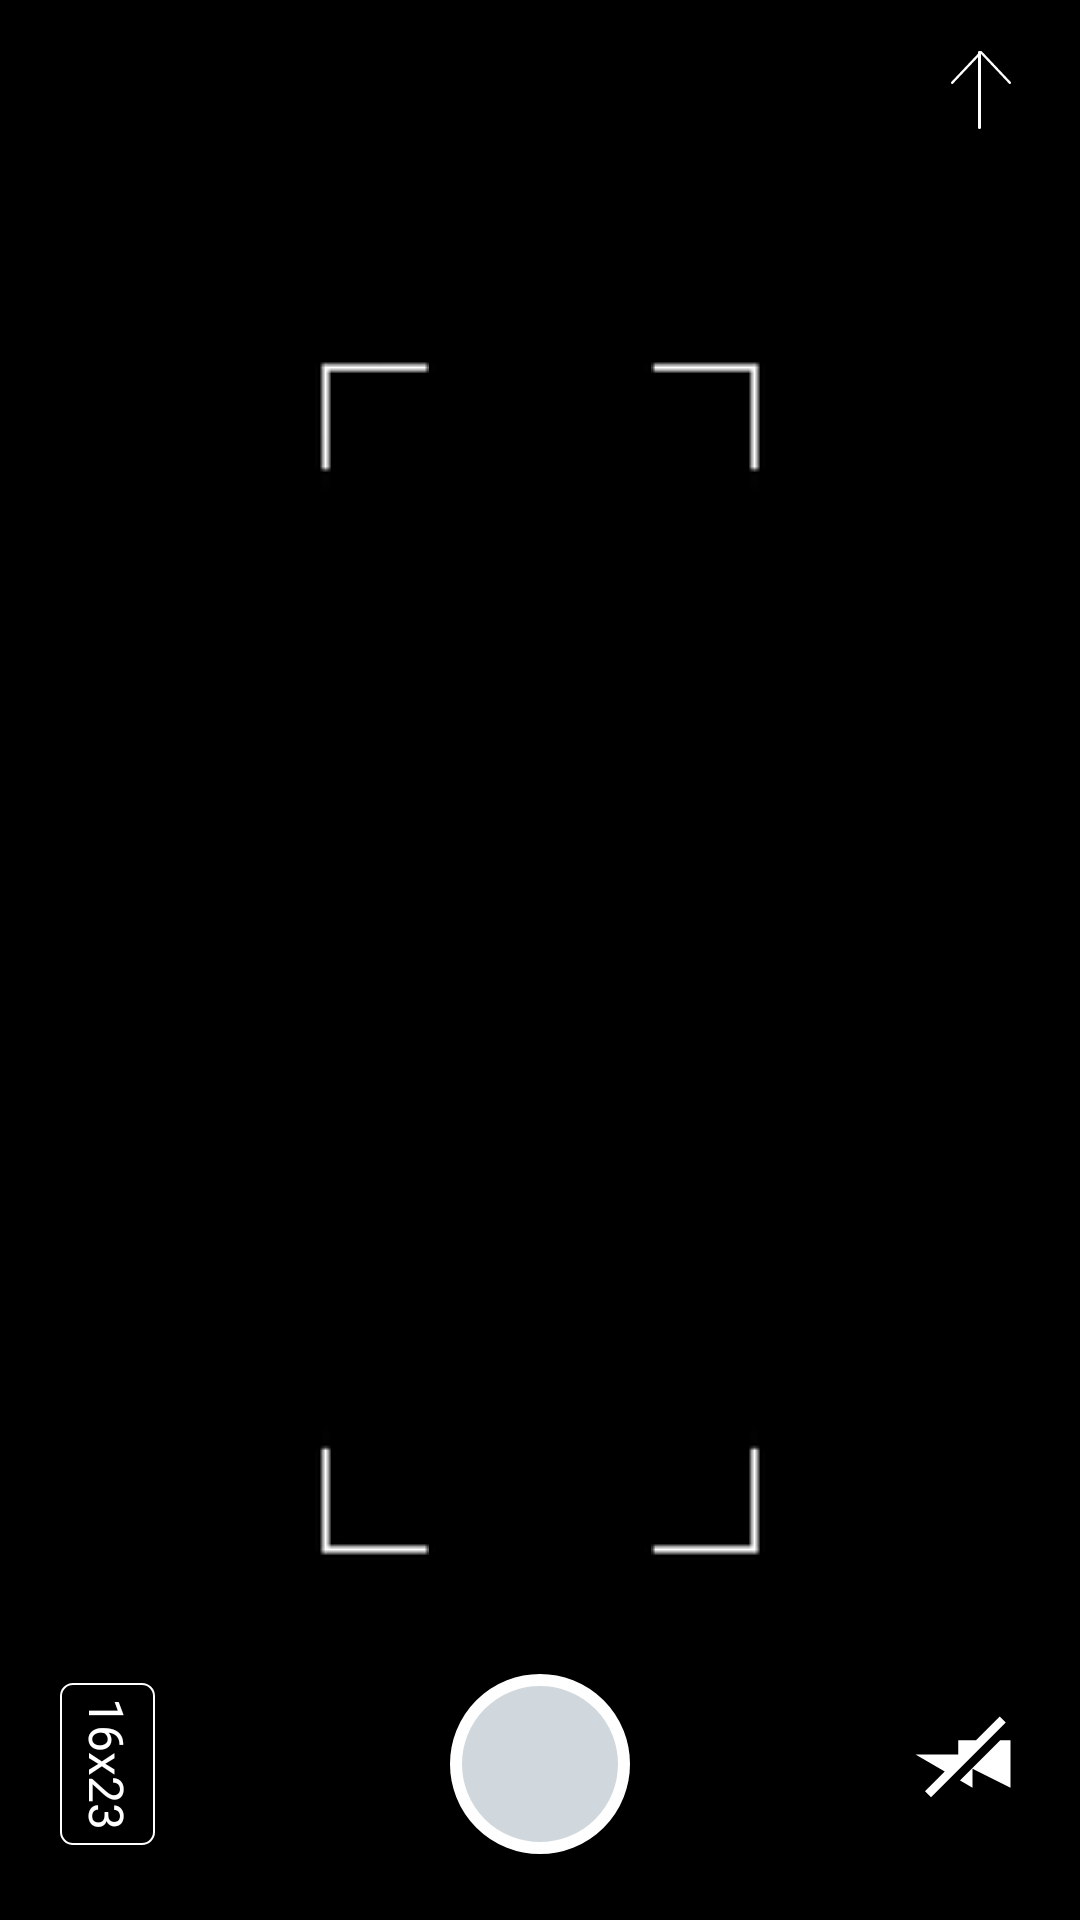

Android layout source for this screen:
<!-- AndroidManifest.xml: application theme AppTheme.NoActionBar -->
<!-- res/layout/activity_camera.xml -->
<?xml version="1.0" encoding="utf-8"?>
<RelativeLayout xmlns:android="http://schemas.android.com/apk/res/android"
    android:layout_width="match_parent"
    android:layout_height="match_parent"
    android:background="@color/captureScreenBackground">

    <TextureView
        android:id="@+id/tv_camera_preview"
        android:layout_width="match_parent"
        android:layout_height="match_parent" />

    <ImageView
        android:id="@+id/iv_frame_camera"
        android:layout_width="150dp"
        android:layout_height="400dp"
        android:layout_centerInParent="true"
        android:background="@drawable/boder_camera_91" />

    <RelativeLayout
        android:layout_width="match_parent"
        android:layout_height="wrap_content"
        android:layout_alignParentBottom="true"
        android:layout_margin="20dp">

        <ImageButton
            android:id="@+id/btn_take_photo"
            android:layout_width="wrap_content"
            android:layout_height="wrap_content"
            android:layout_alignParentTop="true"
            android:layout_centerInParent="true"
            android:background="@drawable/ic_btn_capture" />

        <ImageButton
            android:id="@+id/btn_flash_mode"
            android:layout_width="wrap_content"
            android:layout_height="wrap_content"
            android:layout_alignParentEnd="true"
            android:layout_alignParentRight="true"
            android:layout_centerVertical="true"
            android:background="@drawable/ic_flash_off" />

        <LinearLayout
            android:id="@+id/layout_frame_ratio"
            android:layout_width="64dp"
            android:layout_height="64dp"
            android:gravity="center|bottom"
            android:rotation="90">

            <TextView
                android:id="@+id/tv_frame_ratio"
                android:layout_width="wrap_content"
                android:layout_height="wrap_content"
                android:background="@drawable/ic_frame_ratio"
                android:padding="5dp"
                android:text="16x23"
                android:textAlignment="center"
                android:textColor="@color/white"
                android:textSize="16sp" />

        </LinearLayout>
    </RelativeLayout>

    <ImageButton
        android:id="@+id/btn_back"
        android:layout_width="wrap_content"
        android:layout_height="wrap_content"
        android:layout_alignParentEnd="true"
        android:layout_alignParentRight="true"
        android:layout_margin="20dp"
        android:background="@drawable/ic_back"
        android:rotation="90" />
</RelativeLayout>
<!-- resources referenced by this layout -->
<resources>
  <color name="captureScreenBackground">#000000</color>
  <color name="white">#ffffff</color>
  <!-- drawable ic_back (drawable) -->
  <?xml version="1.0" encoding="utf-8"?>
  <ripple android:color="@color/white" xmlns:android="http://schemas.android.com/apk/res/android">
      <item>
          <shape>
              <corners android:radius="50dp"/>
          </shape>
      </item>
      <item android:drawable="@drawable/ic_arrow" />
  </ripple>
  <!-- drawable ic_btn_capture (drawable) -->
  <?xml version="1.0" encoding="utf-8"?>
  <ripple android:color="@color/white"
      xmlns:android="http://schemas.android.com/apk/res/android">
      <item android:drawable="@drawable/ic_capture"/>
  </ripple>
  <!-- drawable ic_flash_off (drawable) -->
  <rotate xmlns:android="http://schemas.android.com/apk/res/android"
      android:fromDegrees="90"
      android:pivotX="50%"
      android:pivotY="50%"
      android:toDegrees="90">
      <vector android:height="38dp" android:tint="#FFFFFF"
          android:viewportHeight="24.0" android:viewportWidth="24.0"
          android:width="38dp" xmlns:android="http://schemas.android.com/apk/res/android">
          <path android:fillColor="#FF000000" android:pathData="M3.27,3L2,4.27l5,5V13h3v9l3.58,-6.14L17.73,20 19,18.73 3.27,3zM17,10h-4l4,-8H7v2.18l8.46,8.46L17,10z"/>
      </vector>
  </rotate>
  <!-- drawable ic_frame_ratio (drawable) -->
  <?xml version="1.0" encoding="utf-8"?>
  <layer-list xmlns:android="http://schemas.android.com/apk/res/android">
      <item >
          <shape>
              <corners android:radius="4dp"/>
              <stroke android:width="0.5dp" android:color="#ffffff"/>
          </shape>
      </item>
  </layer-list>
  <style name="AppTheme.NoActionBar">
          <item name="windowActionBar">false</item>
          <item name="windowNoTitle">true</item>
          <item name="colorControlHighlight">@color/grey</item> 
      </style>
  <!-- drawable ic_arrow (drawable) -->
  <vector xmlns:android="http://schemas.android.com/apk/res/android"
      android:width="26dp"
      android:height="20dp"
      android:viewportWidth="26"
      android:viewportHeight="20">
      <path
          android:pathData="M25.602,11H0.398C0.178,11 0,10.776 0,10.5s0.178,-0.5 0.398,-0.5h25.204c0.22,0 0.398,0.224 0.398,0.5s-0.178,0.5 -0.398,0.5z"
          android:fillColor="#FFF"
          android:fillType="nonZero"/>
      <path
          android:pathData="M10.594,20a0.42,0.42 0,0 1,-0.288 -0.112L0.119,10.269A0.376,0.376 0,0 1,0 9.998c0,-0.102 0.043,-0.2 0.119,-0.272L10.307,0.112a0.424,0.424 0,0 1,0.574 0,0.369 0.369,0 0,1 0,0.543l-9.9,9.343 9.9,9.347a0.369,0.369 0,0 1,0 0.542,0.418 0.418,0 0,1 -0.287,0.113z"
          android:fillColor="#FFF"
          android:fillType="nonZero"/>
  </vector>
  <!-- drawable ic_capture (drawable) -->
  <?xml version="1.0" encoding="utf-8"?>
  <layer-list xmlns:android="http://schemas.android.com/apk/res/android" >
      <item>
          <shape >
              <solid android:color="#d1d8dd"/>
              <corners android:radius="50dp" />
              <size android:width="60dp" android:height="60dp" />
              <stroke android:width="4dp" android:color="#ffffff"/>
          </shape>
      </item>
  </layer-list>
  <color name="grey">#ADAAAA</color>
</resources>
